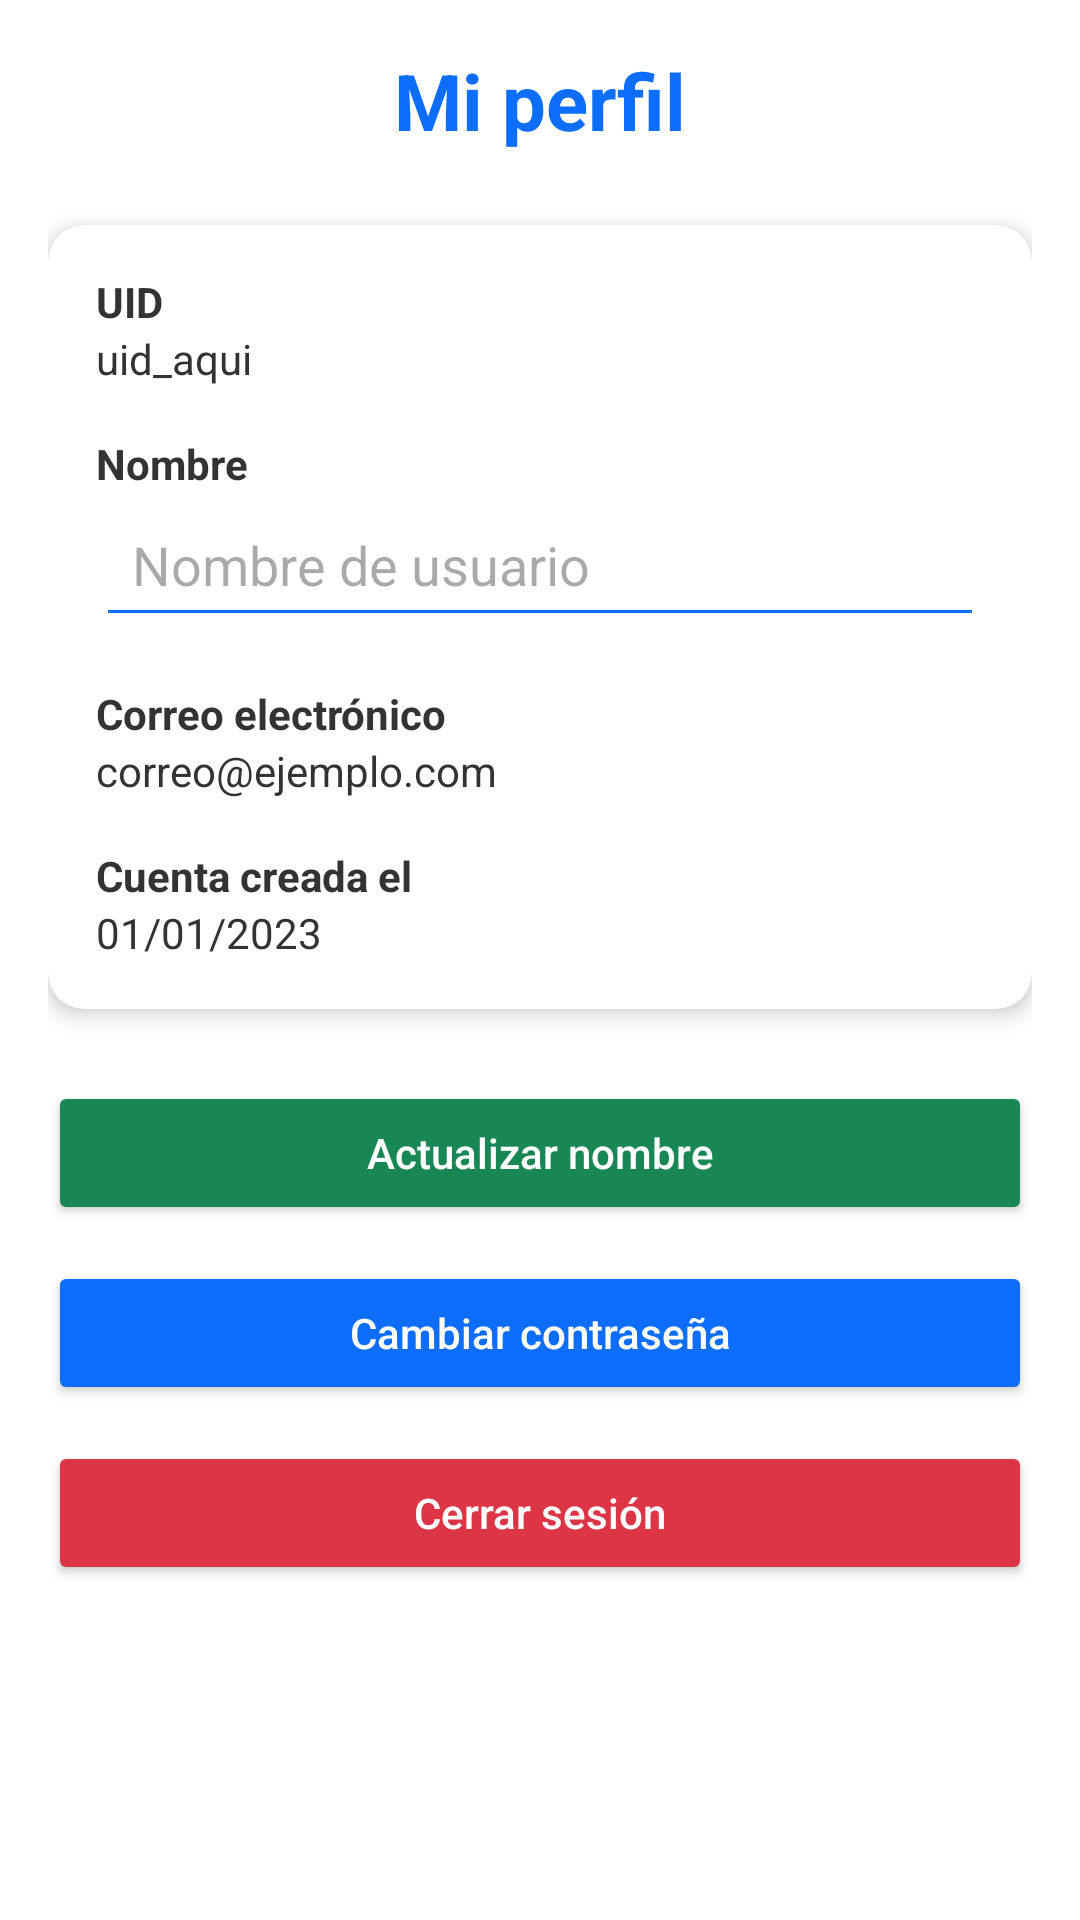

The Android layout XML behind this screen, and the referenced resources:
<!-- AndroidManifest.xml: application theme Theme.Finanzly -->
<!-- res/layout/fragment_user.xml -->
<?xml version="1.0" encoding="utf-8"?>
<ScrollView xmlns:android="http://schemas.android.com/apk/res/android"
    xmlns:app="http://schemas.android.com/apk/res-auto"
    android:id="@+id/scrollViewUser"
    android:layout_width="match_parent"
    android:layout_height="match_parent"
    android:background="@color/white"
    android:padding="16dp">

    <LinearLayout
        android:layout_width="match_parent"
        android:layout_height="wrap_content"
        android:orientation="vertical">

        
        <TextView
            android:id="@+id/tvUserTitle"
            android:layout_width="wrap_content"
            android:layout_height="wrap_content"
            android:text="Mi perfil"
            android:textSize="26sp"
            android:textStyle="bold"
            android:textColor="@color/blue_primary"
            android:layout_gravity="center_horizontal"
            android:layout_marginBottom="24dp"/>

        
        <androidx.cardview.widget.CardView
            android:layout_width="match_parent"
            android:layout_height="wrap_content"
            android:layout_marginBottom="24dp"
            app:cardCornerRadius="12dp"
            app:cardElevation="4dp">

            <LinearLayout
                android:layout_width="match_parent"
                android:layout_height="wrap_content"
                android:orientation="vertical"
                android:padding="16dp">

                
                <TextView
                    android:id="@+id/tvUidLabel"
                    android:layout_width="wrap_content"
                    android:layout_height="wrap_content"
                    android:text="UID"
                    android:textStyle="bold"
                    android:textColor="@color/gray_dark"/>

                <TextView
                    android:id="@+id/tvUid"
                    android:layout_width="match_parent"
                    android:layout_height="wrap_content"
                    android:text="uid_aqui"
                    android:textColor="@color/gray_dark"
                    android:layout_marginBottom="16dp"/>

                
                <TextView
                    android:id="@+id/tvNameLabel"
                    android:layout_width="wrap_content"
                    android:layout_height="wrap_content"
                    android:text="Nombre"
                    android:textStyle="bold"
                    android:textColor="@color/gray_dark"/>

                <EditText
                    android:id="@+id/etName"
                    android:layout_width="match_parent"
                    android:layout_height="wrap_content"
                    android:hint="Nombre de usuario"
                    android:padding="12dp"
                    android:textColor="@color/gray_dark"
                    android:backgroundTint="@color/blue_primary"
                    android:layout_marginBottom="16dp"/>

                
                <TextView
                    android:id="@+id/tvEmailLabel"
                    android:layout_width="wrap_content"
                    android:layout_height="wrap_content"
                    android:text="Correo electrónico"
                    android:textStyle="bold"
                    android:textColor="@color/gray_dark"/>

                <TextView
                    android:id="@+id/tvEmail"
                    android:layout_width="match_parent"
                    android:layout_height="wrap_content"
                    android:text="correo@ejemplo.com"
                    android:textColor="@color/gray_dark"
                    android:layout_marginBottom="16dp"/>

                
                <TextView
                    android:id="@+id/tvCreatedAtLabel"
                    android:layout_width="wrap_content"
                    android:layout_height="wrap_content"
                    android:text="Cuenta creada el"
                    android:textStyle="bold"
                    android:textColor="@color/gray_dark"/>

                <TextView
                    android:id="@+id/tvCreatedAt"
                    android:layout_width="match_parent"
                    android:layout_height="wrap_content"
                    android:text="01/01/2023"
                    android:textColor="@color/gray_dark"/>
            </LinearLayout>
        </androidx.cardview.widget.CardView>

        
        <Button
            android:id="@+id/btnUpdateName"
            android:layout_width="match_parent"
            android:layout_height="wrap_content"
            android:text="Actualizar nombre"
            android:textAllCaps="false"
            android:backgroundTint="@color/green_success"
            android:textColor="@color/white"
            android:padding="14dp"
            android:layout_marginBottom="12dp"/>

        
        <Button
            android:id="@+id/btnChangePassword"
            android:layout_width="match_parent"
            android:layout_height="wrap_content"
            android:text="Cambiar contraseña"
            android:textAllCaps="false"
            android:backgroundTint="@color/blue_primary"
            android:textColor="@color/white"
            android:padding="14dp"
            android:layout_marginBottom="12dp"/>

        
        <Button
            android:id="@+id/btnLogout"
            android:layout_width="match_parent"
            android:layout_height="wrap_content"
            android:text="Cerrar sesión"
            android:textAllCaps="false"
            android:backgroundTint="@color/red_error"
            android:textColor="@color/white"
            android:padding="14dp"/>

    </LinearLayout>
</ScrollView>
<!-- resources referenced by this layout -->
<resources>
  <color name="blue_primary">#0D6EFD</color>
  <color name="gray_dark">#FF333333</color>
  <color name="green_success">#198754</color>
  <color name="red_error">#DC3545</color>
  <color name="white">#FFFFFFFF</color>
  <style name="Theme.Finanzly" parent="Base.Theme.Finanzly" />
  <style name="Base.Theme.Finanzly" parent="Theme.Material3.DayNight.NoActionBar">
          
          
      </style>
</resources>
